Run: headless pygame with SDL's dummy video driver; simulated clock (each Clock.tick advances the game by its frame time, no real sleeping); random seed 0; keys injected as events and as key.get_pressed() state; no mouse input.
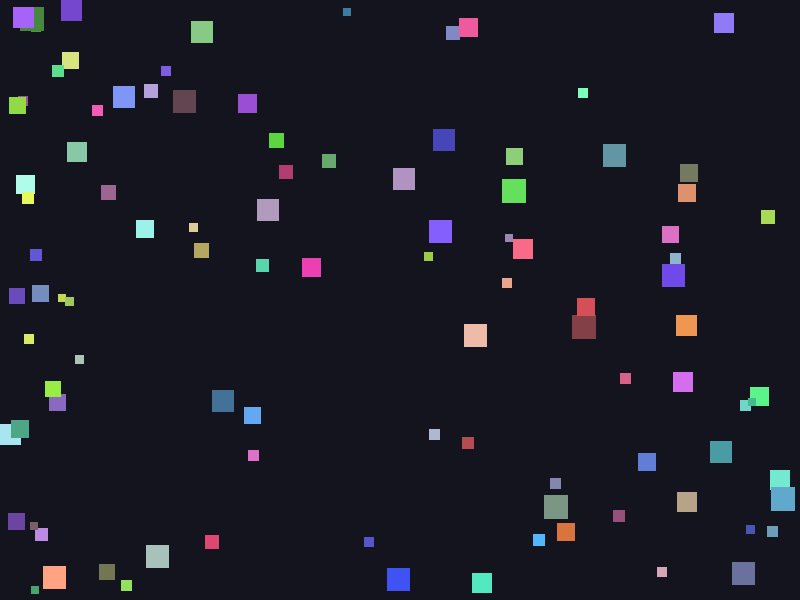
Frame 1 of 4 · flips 1–60 · no input
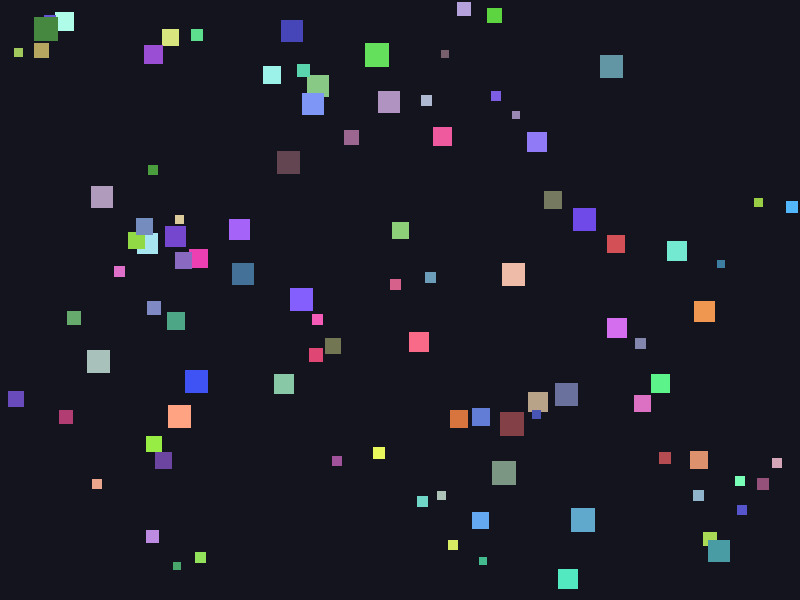
Frame 2 of 4 · flips 61–180 · tapped SPACE, RETURN · held RIGHT (→), D
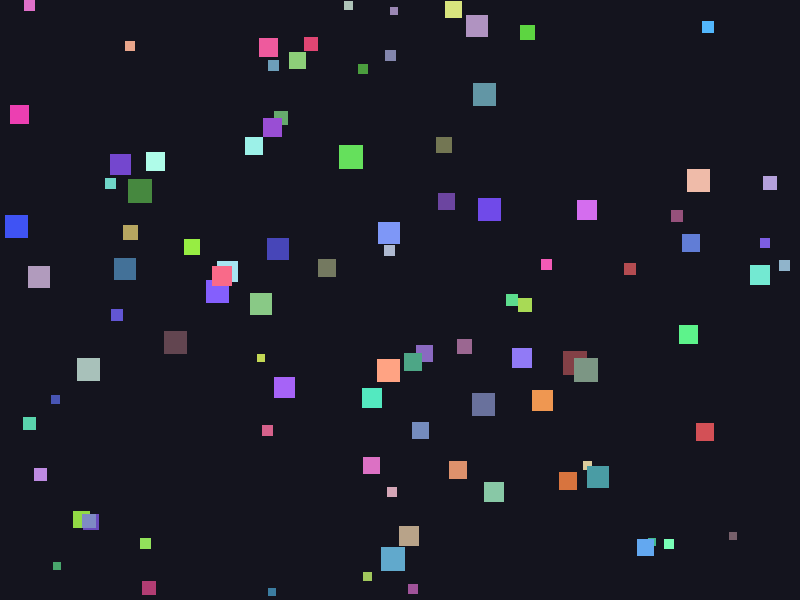
Frame 3 of 4 · flips 181–300 · held DOWN (↓), S
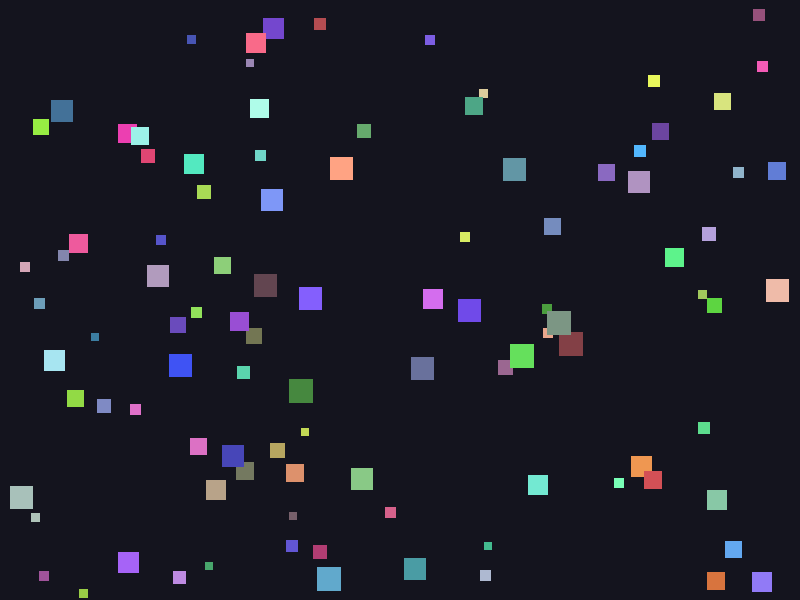
Frame 4 of 4 · flips 301–420 · held LEFT (←), A, UP (↑), W

The pygame program that drew these frames:

import random
import pygame


WINDOW_WIDTH = 800
WINDOW_HEIGHT = 600
MIN_SQUARE_SIZE = 8
MAX_SQUARE_SIZE = 24
MAX_SPEED = 5
SQUARE_COUNT = 100
BACKGROUND_COLOR = (20, 20, 30)
FPS = 60


def random_non_zero_velocity(max_speed: float) -> float:
	velocity = 0
	while velocity == 0:
		velocity = random.randint(-int(max_speed), int(max_speed))
	return velocity


class MovingSquare:
	def __init__(self) -> None:
		self.size = random.randint(MIN_SQUARE_SIZE, MAX_SQUARE_SIZE)
		# Bigger squares move slower: max_speed inversely proportional to size
		self.max_speed = MAX_SPEED * (MIN_SQUARE_SIZE / self.size)
		self.x = random.randint(0, WINDOW_WIDTH - self.size)
		self.y = random.randint(0, WINDOW_HEIGHT - self.size)
		self.vx = random_non_zero_velocity(self.max_speed)
		self.vy = random_non_zero_velocity(self.max_speed)
		self.color = (
			random.randint(60, 255),
			random.randint(60, 255),
			random.randint(60, 255),
		)

	def update(self) -> None:
		# Add slight random jitter so movement feels less uniform.
		if random.random() < 0.05:
			self.vx += random.choice([-1, 1])
			self.vy += random.choice([-1, 1])

		self.vx = max(-self.max_speed, min(self.max_speed, self.vx))
		self.vy = max(-self.max_speed, min(self.max_speed, self.vy))

		self.x += self.vx
		self.y += self.vy

		if self.x <= 0 or self.x >= WINDOW_WIDTH - self.size:
			self.vx *= -1
			self.x = max(0, min(self.x, WINDOW_WIDTH - self.size))

		if self.y <= 0 or self.y >= WINDOW_HEIGHT - self.size:
			self.vy *= -1
			self.y = max(0, min(self.y, WINDOW_HEIGHT - self.size))

	def draw(self, surface: pygame.Surface) -> None:
		pygame.draw.rect(surface, self.color, (self.x, self.y, self.size, self.size))


def main() -> None:
	pygame.init()
	screen = pygame.display.set_mode((WINDOW_WIDTH, WINDOW_HEIGHT))
	pygame.display.set_caption("Random Moving Squares")
	clock = pygame.time.Clock()

	squares = [MovingSquare() for _ in range(SQUARE_COUNT)]

	running = True
	while running:
		for event in pygame.event.get():
			if event.type == pygame.QUIT:
				running = False

		for square in squares:
			square.update()

		screen.fill(BACKGROUND_COLOR)
		for square in squares:
			square.draw(screen)

		pygame.display.flip()
		clock.tick(FPS)

	pygame.quit()


if __name__ == "__main__":
	main()
